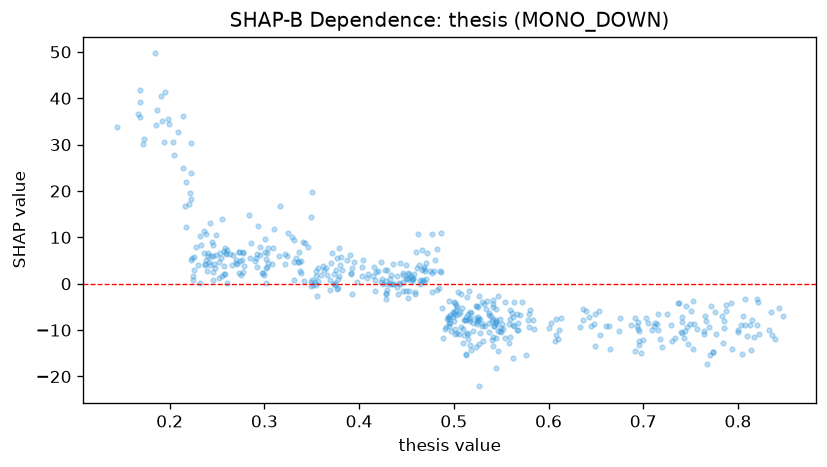

Data behind this chart, as committed beside it:
feature_value, shap_value
0.468, 3.081
0.505, -10.76
0.649, -6.416
0.545, -8.587
0.687, -8.962
0.5, -8.089
0.822, -10.91
0.23, 4.046
0.303, 3.583
0.514, -10.59
0.645, -9.128
0.53, -9.214
0.39, 6.295
0.568, -9.982
0.365, 3.35
0.839, -11.81
0.77, -15.4
0.493, -7.525
0.674, -10.2
0.264, 6.339
0.187, 37.37
0.267, 6.143
0.453, 2.166
0.379, 7.741
0.528, -7.661
0.495, -9.151
0.346, 7.865
0.61, -11.81
0.537, -10.31
0.271, 4.293
0.471, 0.9201
0.338, 2.769
0.836, -11.04
0.44, 1.687
0.308, 4.192
0.579, -6.536
0.429, 2.888
0.292, 6.508
0.29, 4.81
0.349, 0.3752
0.55, -10.41
0.545, -5.46
0.466, 2.865
0.52, -10.12
0.418, 2.456
0.221, 19.55
0.496, -8.379
0.584, -7.856
0.331, 4.64
0.226, 5.763
0.503, -5.032
0.523, -13.59
0.508, -9.384
0.433, 1.116
0.764, -10.19
0.8, -9.867
0.787, -4.621
0.186, 34.31
0.254, 5.637
0.461, 3.355
... 455 more rows
